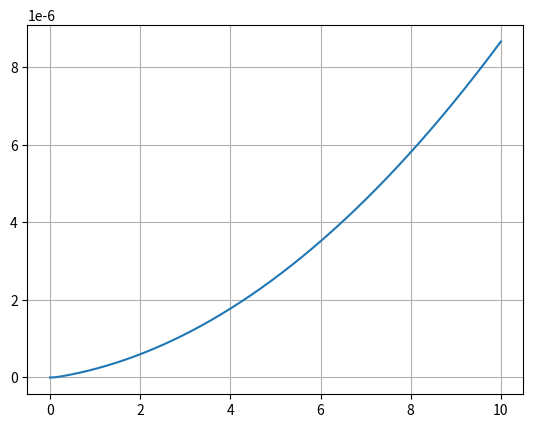

This figure's Python source:
import numpy as np
import numpy.random as rd
from mpl_toolkits.mplot3d import Axes3D
from matplotlib import cm
from matplotlib.ticker import LinearLocator, FormatStrFormatter
import matplotlib.pyplot as plt

class milieuReactionnel():
	
	cInitialeReactifsArray = [] #c initiales [A,B,D,E,F,H,S,T]
	diffusions = [] #diffusions des reactifs (nul pour H,S,T)
	dx = 0 #pas suivant x
	dy = 0 #pas suivant y
	Nx = 0 #dimension en x du milieu
	Ny = 0 #dimension en y du milieu
	Nz = 0 #nombre de reactifs
	milieuArray = [] #contient positions suivant x et y et concentrations suivant z
	kVitesses = [] #contient des constantes de vitesse [k1a,k1b,k2,k3a,k3b,k4,k5]

	def __init__(this,_cInitialeReactifsArray,_diffusions,_dx,_dy,_nx,_ny,_kVitesses,_alpha):
		this.cInitialeReactifsArray = list(_cInitialeReactifsArray)
		this.kVitesses = _kVitesses
		this.diffusions = list(_diffusions)
		this.alpha = _alpha
		this.dx = _dx
		this.dy = _dy
		this.Nx = int(_nx/_dx)
		this.Ny = int(_ny/_dy)
		this.Nz = len(_cInitialeReactifsArray)
		#Remplissage du milieu
		this.milieuArray=np.zeros((this.Nx,this.Ny,this.Nz))
		for x in range(this.Nx):
			for i,c in enumerate(_cInitialeReactifsArray):
				this.milieuArray[x,this.Ny-1,i]=c
				this.milieuArray[x,0,i]=c
		for y in range(this.Ny):
			for i,c in enumerate(_cInitialeReactifsArray):
				this.milieuArray[this.Nx-1,y,i]=c
				this.milieuArray[0,y,i]=c
	
	def __str__(this):
		output = ""
		i=0;j=0
		for x in this.milieuArray:
			for y in x:
				output+="("+str(i)+","+str(j)+")"
				j+=1
				output+=str(y)+"\n"
			i+=1
			j=0
		output+="\nDiffusions:"+str(this.diffusions)+"\n"
		output+="Constantes de vitesse:"+str(this.kVitesses)
		return output

			
	def progConcentrationtdt(this,dt,lap):
		
		k1a,k1b,k2,k3a,k3b,k4,k5 = tuple(this.kVitesses)
		da,db,dd,de,df = tuple(this.diffusions)

		for x in range(this.Nx):
			for y in range(this.Ny):
				r1=(k1a*this.milieuArray[x,y][0]*this.milieuArray[x,y][1])/(k1b+this.milieuArray[x,y][1]) ; r3=k3a*this.milieuArray[x,y][4]*this.milieuArray[x,y][2]*this.milieuArray[x,y][5] + (k3b*this.milieuArray[x,y][4]*this.milieuArray[x,y][1]*this.milieuArray[x,y][2])/(this.alpha+this.milieuArray[x,y][2]**2)
				r2=k2*this.milieuArray[x,y][2]*this.milieuArray[x,y][3] ; r4=k4*this.milieuArray[x,y][6]*this.milieuArray[x,y][1]*this.milieuArray[x,y][2]-k5*this.milieuArray[x,y][5]
				this.milieuArray[x,y][0]+=dt*(-r1+da*lap[x,y][0])
				this.milieuArray[x,y][1]+=dt*(-r1+0.5*r2+2*r3-r4+db*lap[x,y][1])
				this.milieuArray[x,y][2]+=dt*(r1+r2-4*r3-r4+dd*lap[x,y][2])
				this.milieuArray[x,y][3]+=dt*(-r2+de*lap[x,y][3])
				this.milieuArray[x,y][4]+=dt*(r2-r3+df*lap[x,y][4])
				this.milieuArray[x,y][5]+=dt*(r1-4*r3)
				this.milieuArray[x,y][6]+=-dt*r4
				this.milieuArray[x,y][7]+=dt*r4
				if this.milieuArray[x,y][0]<0:
					this.milieuArray[x,y][0]=0
				if this.milieuArray[x,y][1]<0:
					this.milieuArray[x,y][1]=0
				if this.milieuArray[x,y][2]<0:
					this.milieuArray[x,y][2]=0
				if this.milieuArray[x,y][3]<0:
					this.milieuArray[x,y][3]=0
				if this.milieuArray[x,y][4]<0:
					this.milieuArray[x,y][4]=0
				if this.milieuArray[x,y][5]<0:
					this.milieuArray[x,y][5]=0
				if this.milieuArray[x,y][6]<0:
					this.milieuArray[x,y][6]=0
				if this.milieuArray[x,y][7]<0:
					this.milieuArray[x,y][7]=0
			
		for x in range(1,this.Nx-1):
			for y in range(1,this.Ny-1):
				for i in range(this.Nz):
					lap[x,y,i]=(this.milieuArray[x+1,y][i]-2*this.milieuArray[x,y][i]+this.milieuArray[x-1,y][i])/((this.dx)**2)
					+(this.milieuArray[x,y+1][i]-2*this.milieuArray[x,y][i]+this.milieuArray[x,y-1][i])/((this.dy)**2)
		for y in range(1,this.Ny-1):
			for i in range(this.Nz):
				lap[this.Nx-1,y,i]=((this.cInitialeReactifsArray[i]-2*this.milieuArray[this.Nx-1,y][i]+this.milieuArray[this.Nx-2,y][i])/((this.dx)**2))+(this.milieuArray[this.Nx-1,y+1][i]-2*this.milieuArray[this.Nx-1,y][i]+this.milieuArray[this.Nx-1,y-1][i])/((this.dy)**2)
				lap[0,y,i]=((this.cInitialeReactifsArray[i]+this.milieuArray[1,y,i]-2*this.milieuArray[0,y][i])/((this.dx)**2))+(this.milieuArray[0,y+1][i]-2*this.milieuArray[0,y][i]+this.milieuArray[0,y-1][i])/((this.dy)**2)
		for x in range(1,this.Nx-1):
			for i in range(this.Nz):
				lap[x,this.Ny-1,i]=((this.cInitialeReactifsArray[i]-2*this.milieuArray[x,this.Ny-1][i]+this.milieuArray[x,this.Ny-2][i])/((this.dy)**2))+(this.milieuArray[x+1,this.Ny-1][i]-2*this.milieuArray[x,this.Ny-1][i]+this.milieuArray[x-1,this.Ny-1][i])/((this.dx)**2)
				lap[x,0,i]=((this.cInitialeReactifsArray[i]+this.milieuArray[x,1][i]-2*this.milieuArray[x,0,i])/((this.dy)**2))+(this.milieuArray[x+1,0][i]-2*this.milieuArray[x,0][i]+this.milieuArray[x-1,0][i])/((this.dx)**2)
		for i in range(this.Nz):
			lap[0,this.Ny-1,i]=((this.cInitialeReactifsArray[i]+this.milieuArray[1,this.Ny-1,i]-2*this.milieuArray[0,this.Ny-1][i])/((this.dx)**2))+((this.cInitialeReactifsArray[i]-2*this.milieuArray[0,this.Ny-1][i]+this.milieuArray[0,this.Ny-2][i])/((this.dy)**2))
			lap[this.Nx-1,0,i]=((this.cInitialeReactifsArray[i]-2*this.milieuArray[this.Nx-1,0][i]+this.milieuArray[this.Nx-2,0][i])/((this.dx)**2))+((this.cInitialeReactifsArray[i]+this.milieuArray[this.Nx-1,1][i]-2*this.milieuArray[this.Nx-1,0,i])/((this.dy)**2))
			lap[this.Nx-1,this.Ny-1,i]=((this.cInitialeReactifsArray[i]-2*this.milieuArray[this.Nx-1,this.Ny-1][i]+this.milieuArray[this.Nx-2,this.Ny-1][i])/((this.dx)**2))+((this.cInitialeReactifsArray[i]-2*this.milieuArray[this.Nx-1,this.Ny-1][i]+this.milieuArray[this.Nx-1,this.Ny-2][i])/((this.dy)**2))
			lap[0,0,i]=((this.cInitialeReactifsArray[i]+this.milieuArray[1,0,i]-2*this.milieuArray[0,0][i])/((this.dx)**2))+((this.cInitialeReactifsArray[i]+this.milieuArray[0,1][i]-2*this.milieuArray[0,0,i])/((this.dy)**2))
		return lap

	def initLaplacien(this):
		lap=np.zeros((this.Nx,this.Ny,this.Nz))
		for i in range(this.Nz):
			for y in range(1,this.Ny-1):
				lap[this.Nx-1,y][i]=this.cInitialeReactifsArray[i]/((this.dx)**2)
				lap[0,y][i]=lap[this.Nx-1,y][i]
			for x in range(1,this.Nx-1):
				lap[x,this.Ny-1][i]=this.cInitialeReactifsArray[i]/((this.dy)**2)
				lap[x,0][i]=lap[x,this.Ny-1][i]
			lap[this.Nx-1,this.Ny-1][i]=(this.cInitialeReactifsArray[i]/((this.dx)**2))+(this.cInitialeReactifsArray[i]/((this.dy)**2))
			lap[this.Nx-1,0][i]=lap[this.Nx-1,this.Ny-1,i]
			lap[0,this.Ny-1][i]=lap[this.Nx-1,this.Ny-1,i]
			lap[0,0][i]=lap[this.Nx-1,this.Ny-1,i]
		return lap

	def grapheEnFonctiondeT(this,dt,duree,x0,y0):
		Nt=int(duree/dt) ; instants=np.linspace(0,duree,Nt)
		X0=[this.milieuArray[x0,y0][2]]
		lap=this.initLaplacien()
		for i in range(1,Nt):
			lap=this.progConcentrationtdt(dt,lap)
			X0.append(this.milieuArray[x0,y0][2])
		print(this)
		fig=plt.figure()
		plt.grid(True)
		plt.plot(instants,X0)
		#plt.savefig()
		plt.show()

## Begin script


milieu = milieuReactionnel([21*10**(-3),2.2*10**(-3),2.2*10**(-3),22*10**(-3),22*10**(-3),20*10**(-3),4.5*10**(-3),0.0],[0.0,0.0,7*10**(-10),0.0,7.5*10**(-6)],0.01,0.01,0.05,0.05,[6.2*10**(-4),5*10**(-5),900.0,9.2*10**(-5),9.2*10**(-5),1.0*10**(-3),1.0],5*10**(-13))
milieu.grapheEnFonctiondeT(0.01,10.0,1,1)